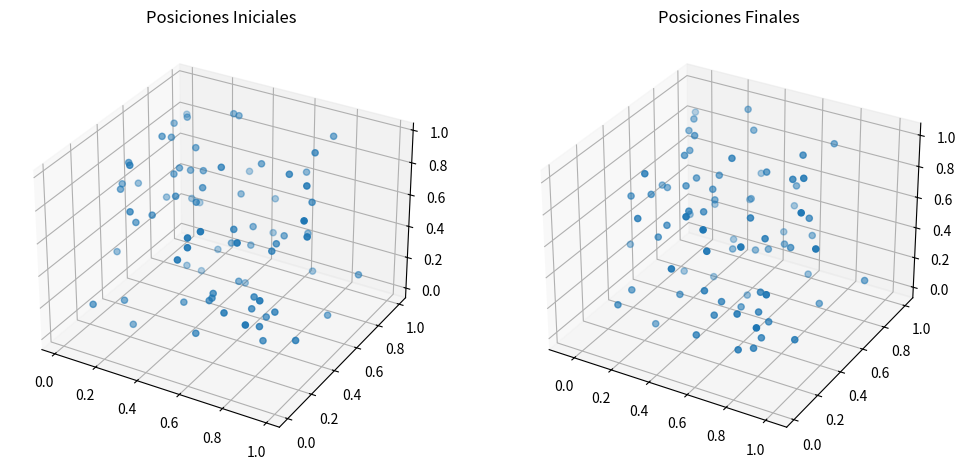

Write Python code to recreate this figure.
# File: proyecto_final.py
# Date: 27/04/2024

import numpy as np
import matplotlib.pyplot as plt

# Parámetros
N = 80  # Número de partículas
L = 1.0  # Longitud del contenedor
T = 1.0   # Temperatura
V = L**3  # Volumen del contenedor

# Inicialización de posiciones aleatorias dentro del contenedor
posiciones_iniciales = L * np.random.rand(N, 3)
posiciones_finales = posiciones_iniciales.copy()

# Función para calcular la energía total del sistema
def calcular_energia_total(posiciones):
    energia_total = 0.0
    for i in range(N):
        for j in range(i+1, N):
            distancia = np.linalg.norm(posiciones[i] - posiciones[j])
            energia_total += 4 * (1/distancia**12 - 1/distancia**6)
    return energia_total

# Función para simular el sistema utilizando el método de Montecarlo
def montecarlo(posiciones, temperatura, num_pasos):
    for paso in range(num_pasos):
        # Seleccionar una partícula aleatoria
        indice = np.random.randint(N)
        # Calcular la energía del sistema antes del movimiento
        energia_anterior = calcular_energia_total(posiciones)
        # Generar un movimiento aleatorio para la partícula seleccionada
        nueva_posicion = posiciones[indice] + 0.1 * (np.random.rand(3) - 0.5)
        # Calcular la energía del sistema después del movimiento
        energia_nueva = calcular_energia_total(posiciones)
        # Calcular el cambio en la energía
        delta_energia = energia_nueva - energia_anterior
        # Aceptar o rechazar el movimiento según el criterio de Metropolis
        if delta_energia < 0 or np.random.rand() < np.exp(-delta_energia / temperatura):
            posiciones[indice] = nueva_posicion
    return posiciones

# Ejecutar la simulación
num_pasos = 200
posiciones_finales = montecarlo(posiciones_finales, T, num_pasos)

# Graficar las posiciones iniciales y finales de las partículas
fig = plt.figure(figsize=(12, 6))

ax1 = fig.add_subplot(121, projection='3d')
ax1.set_title('Posiciones Iniciales')
ax1.scatter(posiciones_iniciales[:, 0], posiciones_iniciales[:, 1], posiciones_iniciales[:, 2])

ax2 = fig.add_subplot(122, projection='3d')
ax2.set_title('Posiciones Finales')
ax2.scatter(posiciones_finales[:, 0], posiciones_finales[:, 1], posiciones_finales[:, 2])

plt.show()